Run: headless pygame with SDL's dummy video driver; simulated clock (each Clock.tick advances the game by its frame time, no real sleeping); random seed 0; keys injected as events and as key.get_pressed() state; no mouse input.
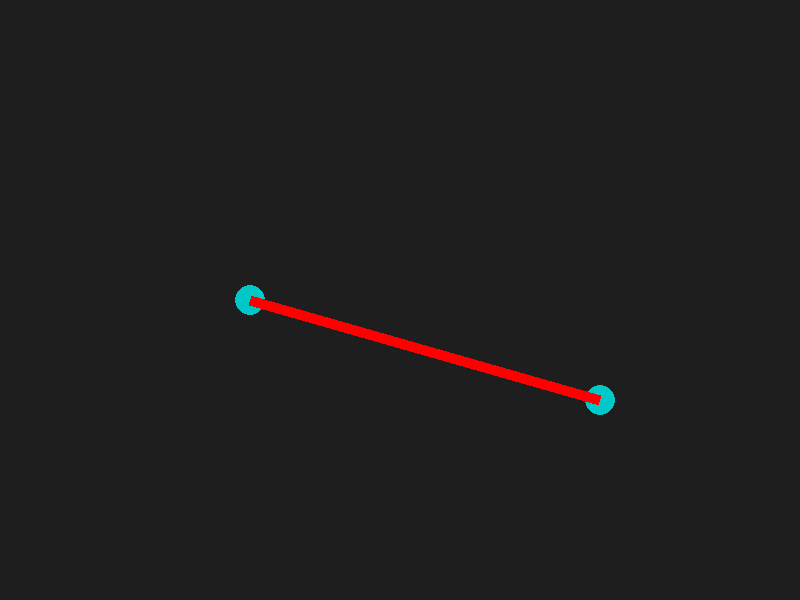
Frame 1 of 4 · flips 1–60 · no input
Frame 2 of 4 · flips 61–180 · tapped SPACE, RETURN · held RIGHT (→), D · screen unchanged from frame 1, image omitted
Frame 3 of 4 · flips 181–300 · held DOWN (↓), S · screen unchanged from frame 2, image omitted
Frame 4 of 4 · flips 301–420 · held LEFT (←), A, UP (↑), W · screen unchanged from frame 3, image omitted

The pygame program that drew these frames:

import pygame
import math

pygame.init()
screen = pygame.display.set_mode((800, 600))
clock = pygame.time.Clock()

# Pontos dos pilares (onde o laser começa e termina), subistituir depois por pontos aleatóris, ou pré-definidos no mapa
pontoA = (250, 300)
pontoB = (600, 400)

# Cor do laser
laser_color = (255, 0, 0)

def draw_laser(surface, start, end, width=8):
    dx = end[0] - start[0]
    dy = end[1] - start[1]
    length = math.hypot(dx, dy)

    # cria retângulo horizontal do tamanho da distância
    laser_surf = pygame.Surface((length, width), pygame.SRCALPHA)
    pygame.draw.rect(laser_surf, laser_color, (0, 0, length, width))

    # calcula ângulo
    angle = math.degrees(math.atan2(-dy, dx))

    # rotaciona
    laser_rot = pygame.transform.rotate(laser_surf, angle)

    # agora o centro do laser fica no meio do segmento AB
    mid_point = ((start[0] + end[0]) // 2, (start[1] + end[1]) // 2)
    rect = laser_rot.get_rect(center=mid_point)

    surface.blit(laser_rot, rect)


running = True
while running:
    for e in pygame.event.get():
        if e.type == pygame.QUIT:
            running = False

    screen.fill((30, 30, 30))

    # desenha pilares
    pygame.draw.circle(screen, (0, 200, 200), pontoA, 15)
    pygame.draw.circle(screen, (0, 200, 200), pontoB, 15)

    # desenha o laser
    draw_laser(screen, pontoA, pontoB, 10)

    pygame.display.flip()
    clock.tick(60)

pygame.quit()
